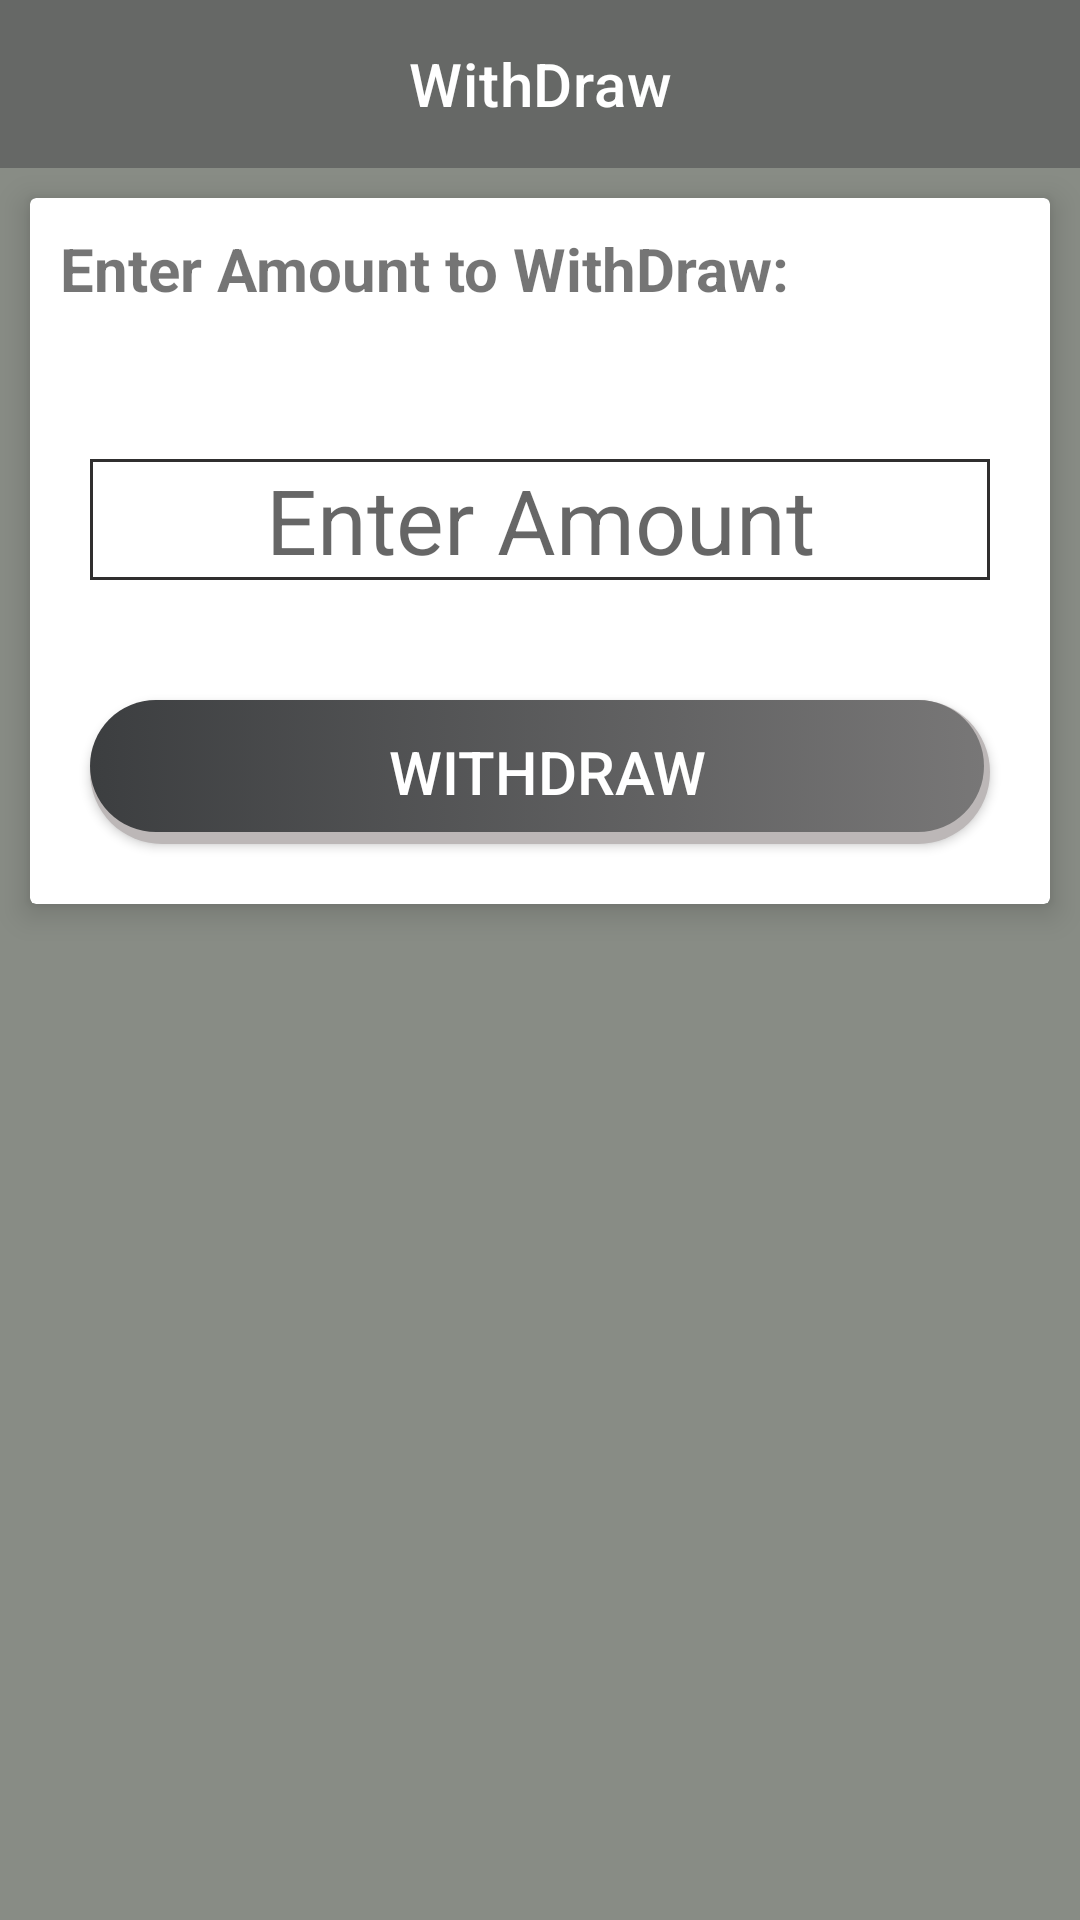

Layout XML and referenced resources for this Android screen:
<!-- AndroidManifest.xml: application theme Theme.VCricket -->
<!-- res/layout/activity_with_draw_fund.xml -->
<?xml version="1.0" encoding="utf-8"?>
<layout
    xmlns:android="http://schemas.android.com/apk/res/android"
    xmlns:app="http://schemas.android.com/apk/res-auto"
    xmlns:tools="http://schemas.android.com/tools"
    tools:context=".activities.payment.WithDrawFundActivity">

    <LinearLayout
        android:layout_width="match_parent"
        android:layout_height="match_parent"
        android:orientation="vertical"
        android:background="@color/theme_background_color">

        <com.google.android.material.appbar.MaterialToolbar
            android:layout_width="match_parent"
            android:layout_height="?attr/actionBarSize"
            android:background="@color/theme_appbar_color"
            app:title="@string/withdraw_fund"
            android:gravity="center"
            app:titleCentered="true"
            app:titleTextColor="@color/white"
            />

        <androidx.cardview.widget.CardView
            android:layout_width="match_parent"
            android:layout_height="wrap_content"
            app:cardElevation="@dimen/card_elevation"
            android:layout_gravity="center"
            android:layout_margin="@dimen/primary_card_layout_margin">

            <LinearLayout
                android:layout_width="match_parent"
                android:layout_height="wrap_content"
                android:orientation="vertical">

                <TextView
                    android:id="@+id/tv_withdraw_fund_details_title"
                    android:layout_width="wrap_content"
                    android:layout_height="wrap_content"
                    android:text="@string/enter_amount_to_withdraw"
                    android:textStyle="bold"
                    android:padding="@dimen/primary_padding"
                    android:textSize="@dimen/heading_4_size"
                    android:layout_marginBottom="@dimen/layout_margin_top"/>

                <EditText
                    android:id="@+id/et_withdraw_fund_enter_amount"
                    android:layout_width="match_parent"
                    android:layout_height="wrap_content"
                    android:textSize="@dimen/button_text_size"
                    android:background="@drawable/primary_outline_background"
                    android:layout_gravity="center"
                    android:gravity="center"
                    android:layout_margin="@dimen/primary_layout_margin"
                    android:hint="@string/enter_amount"/>

                <androidx.appcompat.widget.AppCompatButton
                    android:id="@+id/btn_add_amount_withdraw_fund"
                    android:layout_width="match_parent"
                    android:layout_height="wrap_content"
                    android:layout_margin="@dimen/primary_layout_margin"
                    android:text="@string/withdraw_fund"
                    android:textSize="@dimen/button_fund_text_size"
                    android:textColor="@color/white"
                    android:background="@drawable/button_background"
                    />
            </LinearLayout>

        </androidx.cardview.widget.CardView>

    </LinearLayout>


</layout>
<!-- resources referenced by this layout -->
<resources>
  <color name="theme_appbar_color">#666866</color>
  <color name="theme_background_color">#888C85</color>
  <color name="white">#FFFFFFFF</color>
  <dimen name="button_fund_text_size">20sp</dimen>
  <dimen name="button_text_size">30sp</dimen>
  <dimen name="card_elevation">6dp</dimen>
  <dimen name="heading_4_size">20sp</dimen>
  <dimen name="layout_margin_top">20sp</dimen>
  <dimen name="primary_card_layout_margin">10dp</dimen>
  <dimen name="primary_layout_margin">20sp</dimen>
  <dimen name="primary_padding">10dp</dimen>
  <!-- drawable button_background (drawable) -->
  <?xml version="1.0" encoding="utf-8"?>
  <selector
      xmlns:android="http://schemas.android.com/apk/res/android">
  
      <item>
          <layer-list>
              
              <item>
                  <shape>
                      <solid android:color="@color/extra_light_gray"/>
                      <corners android:radius="50dp"/>
                  </shape>
              </item>
  
              <item
                  android:bottom="4dp"
                  android:right="2dp">
                  <shape
                      android:shape="rectangle">
                      <adding android:bottom="5dp"/>
                      <gradient
                          android:angle="360"
                          android:startColor="@color/theme_gray"
                          android:endColor="@color/theme_extra_light_gray"
                          android:type="linear"
                          />
                      <corners android:radius="50dp"/>
                      <padding
                          android:left="10dp"
                          android:top="10dp"
                          android:right="5dp"
                          android:bottom="10dp"/>
                  </shape>
              </item>
  
          </layer-list>
      </item>
  
  
  </selector>
  <!-- drawable primary_outline_background (drawable) -->
  <?xml version="1.0" encoding="utf-8"?>
  <shape xmlns:android="http://schemas.android.com/apk/res/android"
      android:shape="rectangle">
  
      <stroke
          android:width="1dp"
          android:color="@color/dark_gray"/>
  
  </shape>
  <string name="enter_amount">Enter Amount</string>
  <string name="enter_amount_to_withdraw">Enter Amount to WithDraw:</string>
  <string name="withdraw_fund">WithDraw</string>
  <style name="Theme.VCricket" parent="Theme.MaterialComponents.DayNight.NoActionBar">
          
          <item name="colorPrimary">@color/theme_gray</item>
          <item name="colorPrimaryVariant">@color/theme_light_gray</item>
          <item name="colorOnPrimary">@color/theme_dark_gray</item>
          
          <item name="colorSecondary">@color/theme_light_gray</item>
          <item name="colorSecondaryVariant">@color/theme_extra_dark_gray</item>
          <item name="colorOnSecondary">@color/black</item>
          
          <item name="android:statusBarColor">?attr/colorPrimaryVariant</item>
          
      </style>
  <color name="extra_light_gray">#BCB7B7</color>
  <color name="theme_gray">#3C3E40</color>
  <color name="theme_extra_light_gray">#787777</color>
  <color name="dark_gray">#302F2F</color>
  <color name="theme_light_gray">#4E5255</color>
  <color name="theme_dark_gray">#2B2B2B</color>
  <color name="theme_extra_dark_gray">#1C1C1C</color>
  <color name="black">#FF000000</color>
</resources>
